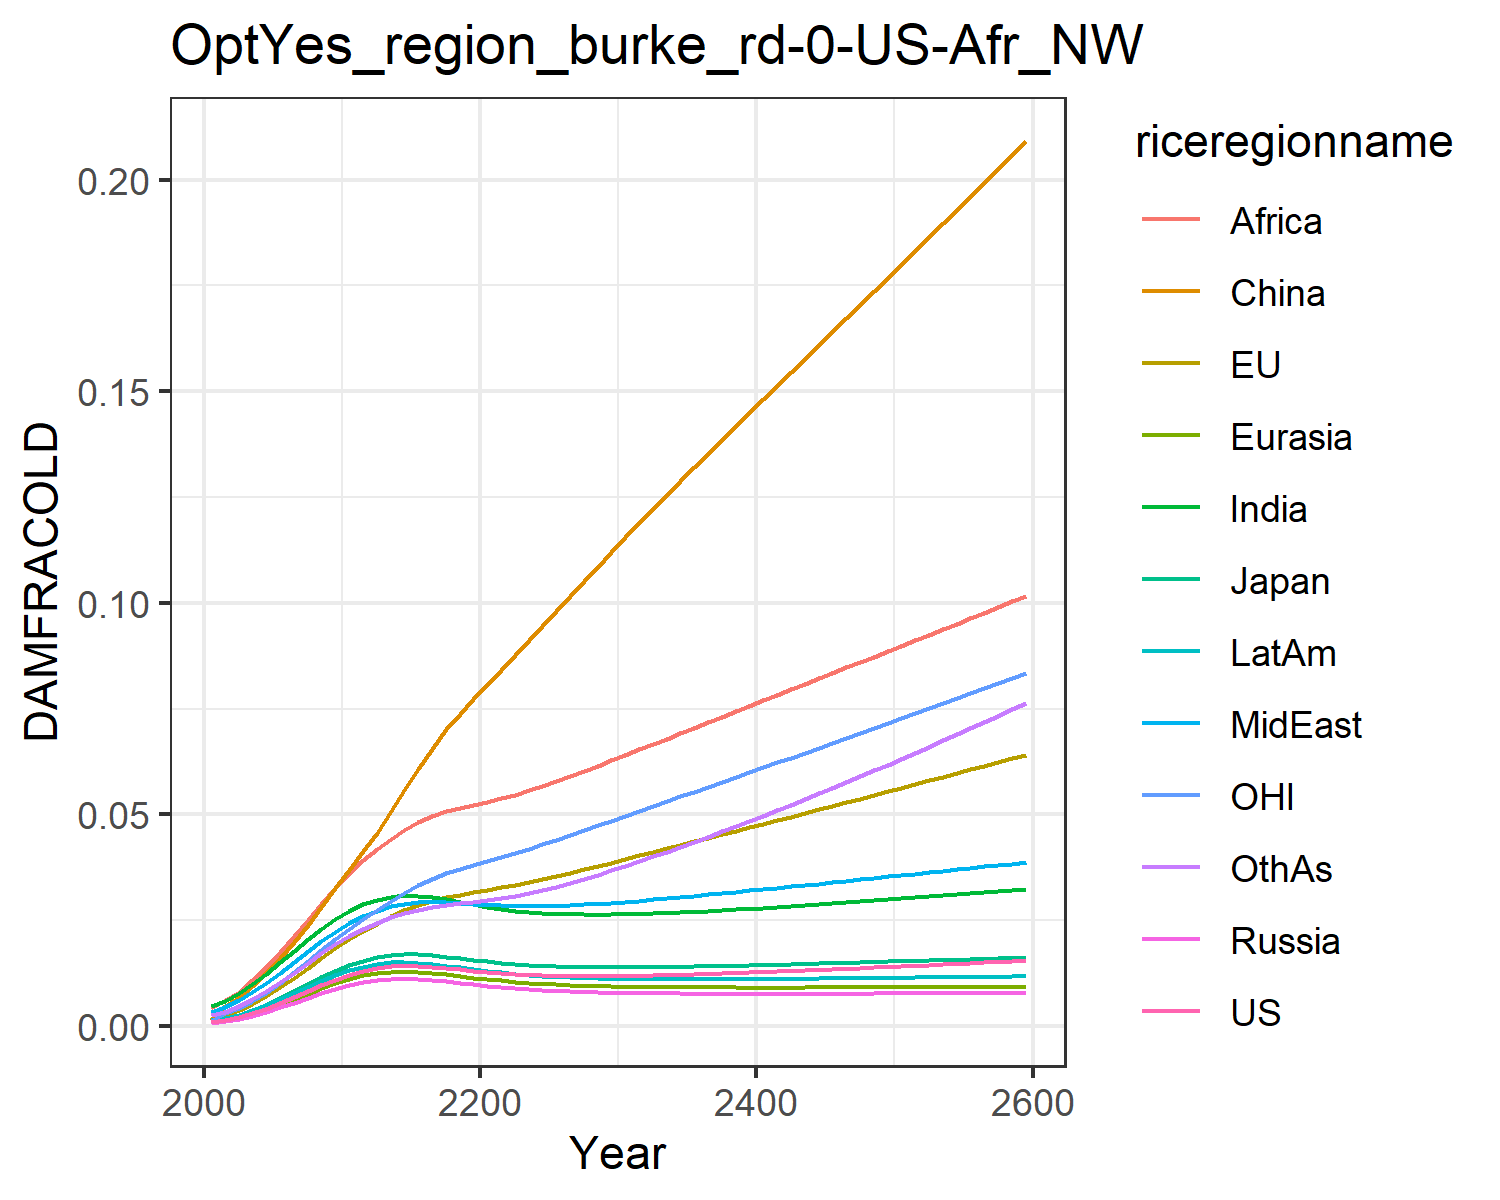

Values plotted in this chart, from the file beside it:
0.0009741914751707755, 0.0010960982548936173, 0.0011141127717951577, 0.0007926376142238073, 0.0008988246313217726, 0.0015184808065927108, 0.004803093316816623, 0.0033998963496381673, 0.004196310982627154, 0.0014323266191105083, 0.0010773810546510498, 0.0026515942275779415
0.001366, 0.002628, 0.001684, 0.001106, 0.00128, 0.00483, 0.005927, 0.004584, 0.0061, 0.001891, 0.003002, 0.003422
0.002049, 0.003676, 0.002492, 0.00166, 0.001915, 0.006901, 0.007711, 0.006076, 0.00814, 0.002673, 0.004166, 0.004665
0.00298, 0.00519, 0.003599, 0.002412, 0.002779, 0.00949, 0.009903, 0.007979, 0.01082, 0.003704, 0.005854, 0.006277
0.004127, 0.007021, 0.004956, 0.003338, 0.003842, 0.01255, 0.01239, 0.01018, 0.01397, 0.004943, 0.007885, 0.00819
0.005439, 0.009112, 0.006502, 0.004394, 0.005055, 0.01603, 0.01506, 0.01259, 0.01749, 0.006333, 0.0102, 0.01033
0.00685, 0.01138, 0.008164, 0.005527, 0.006356, 0.01984, 0.01779, 0.0151, 0.02122, 0.007805, 0.0127, 0.0126
0.008287, 0.01374, 0.009858, 0.006677, 0.007678, 0.02394, 0.02046, 0.01761, 0.02504, 0.009286, 0.01532, 0.01491
0.00969, 0.01611, 0.01151, 0.007794, 0.008963, 0.02822, 0.02299, 0.02005, 0.02885, 0.01072, 0.01796, 0.01719
0.01098, 0.0184, 0.01304, 0.008816, 0.01014, 0.03259, 0.02527, 0.02231, 0.03255, 0.01202, 0.02055, 0.01935
0.01213, 0.02056, 0.01438, 0.009709, 0.01117, 0.03696, 0.02725, 0.02434, 0.03606, 0.01315, 0.02302, 0.02133
0.01303, 0.02249, 0.01545, 0.0104, 0.01198, 0.04133, 0.02878, 0.026, 0.03913, 0.01403, 0.02529, 0.02302
0.01367, 0.02419, 0.01623, 0.01088, 0.01254, 0.04572, 0.02987, 0.02727, 0.04172, 0.01464, 0.02735, 0.0244
0.0141, 0.02592, 0.01675, 0.01115, 0.01287, 0.05084, 0.03057, 0.02829, 0.04426, 0.01501, 0.02956, 0.02566
0.01427, 0.02737, 0.01697, 0.01121, 0.01296, 0.05587, 0.03084, 0.02894, 0.04637, 0.0151, 0.03151, 0.02665
0.01422, 0.02857, 0.01694, 0.01109, 0.01285, 0.06076, 0.03075, 0.02927, 0.04811, 0.01496, 0.03322, 0.02743
0.01403, 0.0296, 0.01673, 0.01084, 0.01259, 0.06553, 0.03041, 0.02937, 0.04957, 0.01467, 0.03475, 0.02808
0.01376, 0.0305, 0.01641, 0.01052, 0.01224, 0.07015, 0.02992, 0.02932, 0.05082, 0.01429, 0.03614, 0.02866
0.01341, 0.03106, 0.01601, 0.01016, 0.01184, 0.07371, 0.02931, 0.02909, 0.05156, 0.01385, 0.03708, 0.02896
0.01307, 0.0316, 0.01561, 0.009806, 0.01145, 0.0772, 0.02872, 0.02885, 0.05228, 0.01342, 0.03801, 0.0293
0.01276, 0.03216, 0.01524, 0.009474, 0.01108, 0.08067, 0.02816, 0.02863, 0.053, 0.01302, 0.03894, 0.02969
0.0125, 0.03275, 0.01492, 0.009175, 0.01075, 0.08414, 0.02769, 0.02848, 0.05379, 0.01266, 0.0399, 0.03017
0.01228, 0.03337, 0.01465, 0.008912, 0.01047, 0.08763, 0.02729, 0.02839, 0.05468, 0.01235, 0.04089, 0.03074
0.0121, 0.03404, 0.01442, 0.008684, 0.01022, 0.09113, 0.02697, 0.02836, 0.05568, 0.01208, 0.04191, 0.03141
0.01197, 0.03473, 0.01425, 0.008489, 0.01, 0.09463, 0.02672, 0.02838, 0.05675, 0.01185, 0.04295, 0.03215
0.01187, 0.03546, 0.01411, 0.008325, 0.009825, 0.09812, 0.02654, 0.02846, 0.05788, 0.01166, 0.04403, 0.03296
0.01181, 0.03622, 0.01401, 0.008187, 0.009675, 0.1016, 0.02642, 0.02858, 0.05905, 0.01151, 0.04512, 0.03383
0.01178, 0.037, 0.01394, 0.008073, 0.009552, 0.1051, 0.02635, 0.02874, 0.06027, 0.01139, 0.04624, 0.03476
0.01178, 0.03781, 0.0139, 0.007979, 0.009451, 0.1086, 0.02633, 0.02893, 0.06151, 0.01129, 0.04738, 0.03575
0.01179, 0.03863, 0.01388, 0.007903, 0.009369, 0.1121, 0.02635, 0.02915, 0.06279, 0.01121, 0.04854, 0.03678
0.01183, 0.03947, 0.01388, 0.00784, 0.009303, 0.1155, 0.0264, 0.02939, 0.06408, 0.01115, 0.0497, 0.03785
0.01188, 0.0403, 0.0139, 0.007791, 0.00925, 0.1189, 0.02649, 0.02965, 0.06537, 0.01111, 0.05086, 0.03894
0.01195, 0.04112, 0.01393, 0.007751, 0.009208, 0.1223, 0.02659, 0.02992, 0.06666, 0.01108, 0.052, 0.04006
0.01202, 0.04195, 0.01397, 0.007719, 0.009175, 0.1255, 0.02671, 0.0302, 0.06794, 0.01106, 0.05314, 0.0412
0.01211, 0.04277, 0.01402, 0.007695, 0.009149, 0.1288, 0.02685, 0.03049, 0.06922, 0.01106, 0.05427, 0.04236
0.01221, 0.0436, 0.01408, 0.007677, 0.00913, 0.1321, 0.02701, 0.03079, 0.07051, 0.01106, 0.05541, 0.04354
0.01231, 0.04444, 0.01414, 0.007664, 0.009116, 0.1353, 0.02718, 0.03109, 0.0718, 0.01106, 0.05656, 0.04475
0.01242, 0.04527, 0.01421, 0.007655, 0.009106, 0.1385, 0.02736, 0.0314, 0.07309, 0.01107, 0.0577, 0.04597
0.01253, 0.04611, 0.01429, 0.007649, 0.009099, 0.1417, 0.02755, 0.03172, 0.07439, 0.01109, 0.05885, 0.04721
0.01265, 0.04696, 0.01437, 0.007646, 0.009096, 0.1449, 0.02774, 0.03204, 0.07568, 0.01111, 0.06, 0.04846
0.01277, 0.0478, 0.01445, 0.007645, 0.009094, 0.1481, 0.02795, 0.03236, 0.07697, 0.01113, 0.06115, 0.04973
0.0129, 0.04864, 0.01453, 0.007646, 0.009094, 0.1513, 0.02816, 0.03268, 0.07826, 0.01115, 0.0623, 0.05102
0.01303, 0.04949, 0.01461, 0.007648, 0.009095, 0.1545, 0.02837, 0.03301, 0.07956, 0.01118, 0.06345, 0.05232
0.01316, 0.05034, 0.0147, 0.007652, 0.009098, 0.1577, 0.02859, 0.03334, 0.08085, 0.01121, 0.06461, 0.05364
0.0133, 0.05119, 0.01479, 0.007656, 0.009101, 0.1609, 0.02881, 0.03367, 0.08214, 0.01124, 0.06576, 0.05496
0.01343, 0.05204, 0.01488, 0.007662, 0.009105, 0.1641, 0.02904, 0.034, 0.08343, 0.01127, 0.06692, 0.0563
0.01357, 0.05289, 0.01497, 0.007667, 0.009109, 0.1673, 0.02927, 0.03433, 0.08472, 0.0113, 0.06808, 0.05766
0.01371, 0.05374, 0.01506, 0.007674, 0.009113, 0.1705, 0.0295, 0.03467, 0.08602, 0.01134, 0.06924, 0.05902
0.01386, 0.0546, 0.01515, 0.007681, 0.009118, 0.1736, 0.02974, 0.035, 0.08731, 0.01137, 0.07041, 0.0604
0.014, 0.05546, 0.01524, 0.007688, 0.009122, 0.1768, 0.02998, 0.03533, 0.0886, 0.0114, 0.07158, 0.06179
0.01415, 0.05632, 0.01533, 0.007695, 0.009127, 0.18, 0.03022, 0.03567, 0.0899, 0.01144, 0.07275, 0.06319
0.01429, 0.05718, 0.01543, 0.007702, 0.009132, 0.1832, 0.03046, 0.036, 0.09119, 0.01147, 0.07392, 0.06461
0.01444, 0.05804, 0.01552, 0.00771, 0.009136, 0.1864, 0.03071, 0.03634, 0.09249, 0.01151, 0.07509, 0.06603
0.01459, 0.05891, 0.01561, 0.007718, 0.00914, 0.1897, 0.03095, 0.03668, 0.09379, 0.01155, 0.07627, 0.06747
0.01475, 0.05978, 0.01571, 0.007725, 0.009145, 0.1929, 0.0312, 0.03701, 0.09509, 0.01158, 0.07746, 0.06892
0.0149, 0.06065, 0.0158, 0.007733, 0.009149, 0.1961, 0.03146, 0.03735, 0.09639, 0.01162, 0.07864, 0.07038
0.01505, 0.06152, 0.0159, 0.007741, 0.009152, 0.1993, 0.03171, 0.03769, 0.0977, 0.01166, 0.07983, 0.07186
0.01521, 0.06239, 0.01599, 0.007749, 0.009156, 0.2026, 0.03196, 0.03803, 0.09901, 0.01169, 0.08102, 0.07334
0.01537, 0.06327, 0.01609, 0.007757, 0.00916, 0.2058, 0.03222, 0.03837, 0.1003, 0.01173, 0.08222, 0.07484
0.01553, 0.06415, 0.01618, 0.007765, 0.009163, 0.2091, 0.03248, 0.03871, 0.1016, 0.01177, 0.08342, 0.07635
